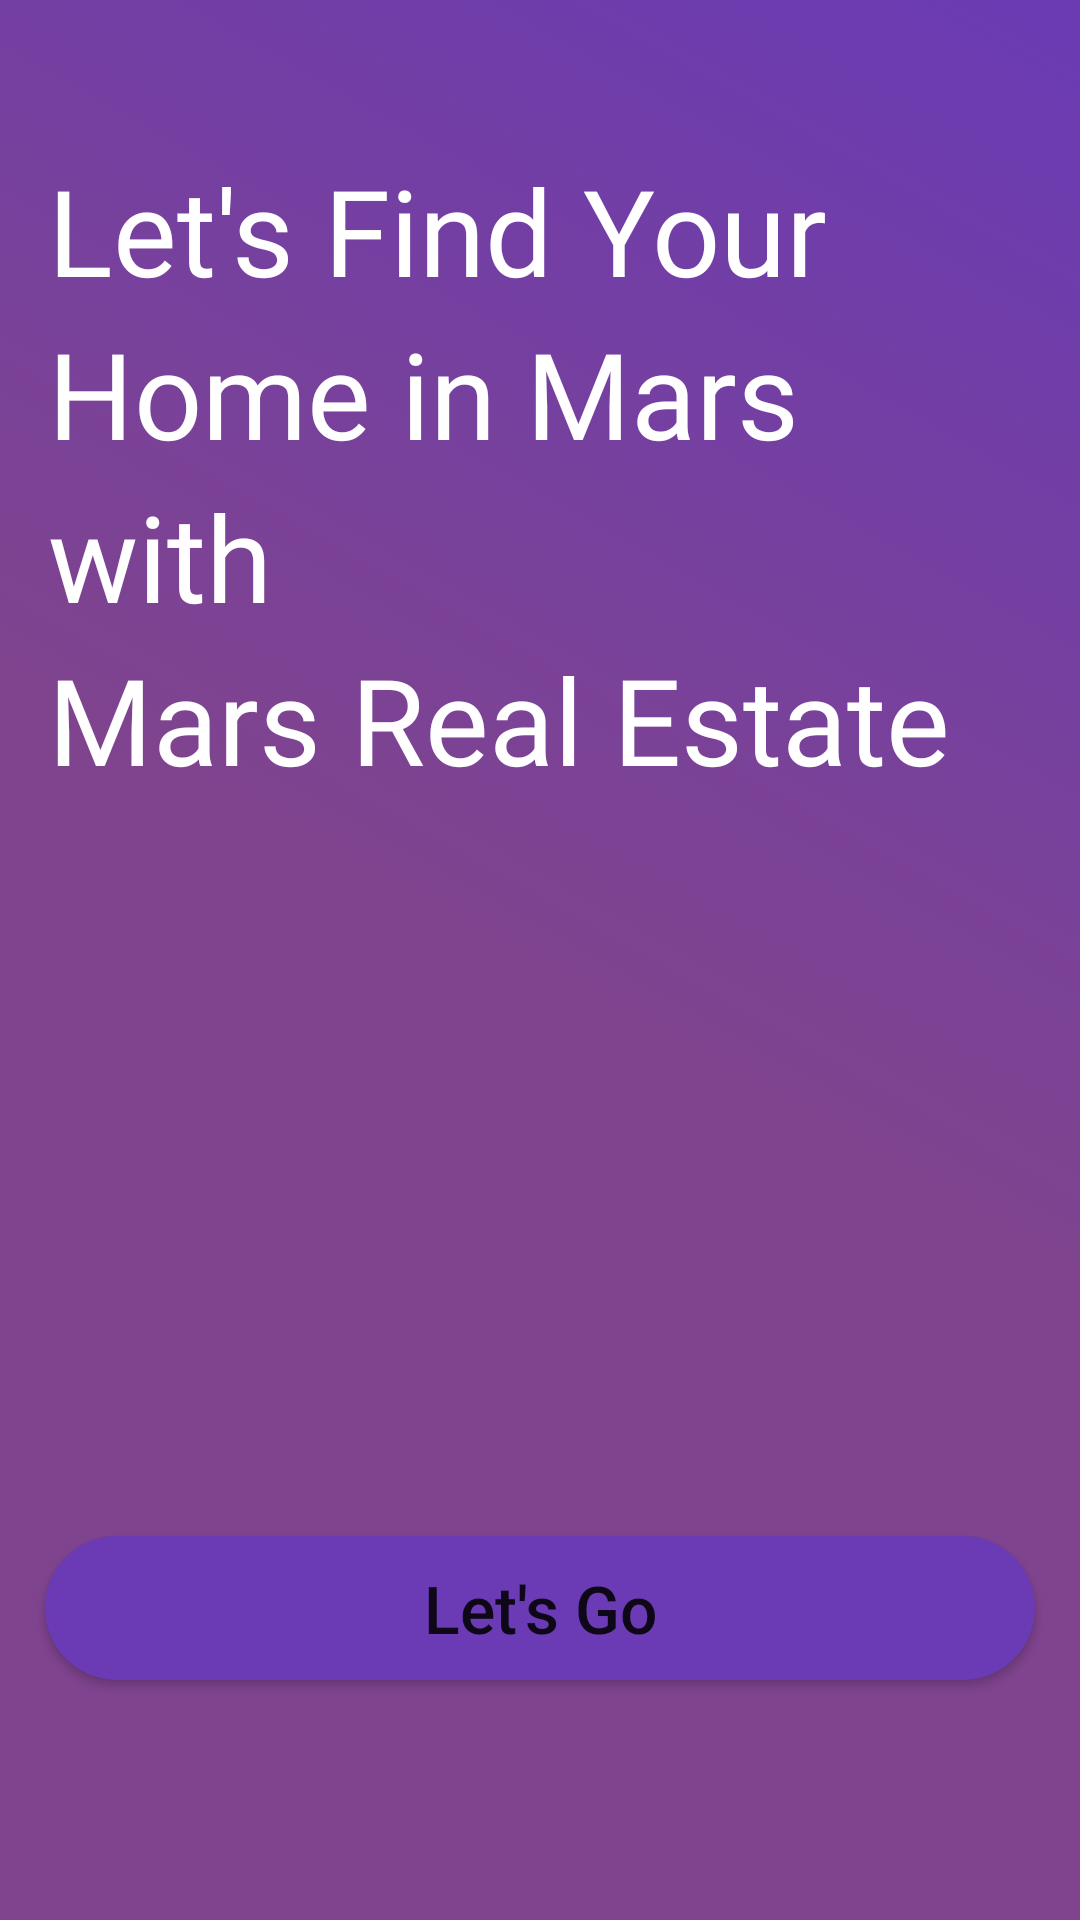

This screen was rendered from an Android layout file. Write that file and the resources it references.
<!-- AndroidManifest.xml: application theme Theme.MarsRealEstate -->
<!-- res/layout/fragment_get_started.xml -->
<?xml version="1.0" encoding="utf-8"?>
<androidx.constraintlayout.widget.ConstraintLayout xmlns:android="http://schemas.android.com/apk/res/android"
    xmlns:app="http://schemas.android.com/apk/res-auto"
    xmlns:tools="http://schemas.android.com/tools"
    android:layout_width="match_parent"
    android:layout_height="match_parent"
    android:background="@drawable/linear_gradient_background"
    android:elevation="100dp"
    tools:context=".GetStartedFragment">

    <TextView
        android:id="@+id/textView"
        android:layout_width="match_parent"
        android:layout_height="wrap_content"
        android:layout_marginStart="16dp"
        android:layout_marginTop="50dp"
        android:layout_marginEnd="16dp"
        android:fontFamily="@font/nunito_bold"
        android:text="@string/let_s_find_your_nhome_in_mars_with_nmars_real_estate"
        android:textColor="@color/white"
        android:textSize="40sp"
        app:layout_constraintEnd_toEndOf="parent"
        app:layout_constraintStart_toStartOf="parent"
        app:layout_constraintTop_toTopOf="parent"
        app:lineHeight="54.47dp" />

    <ImageView
        android:id="@+id/imageView"
        android:layout_width="375dp"
        android:layout_height="345dp"
        android:layout_marginTop="13dp"
        android:src="@drawable/astronomer"
        app:layout_constraintEnd_toEndOf="parent"
        app:layout_constraintStart_toStartOf="parent"
        app:layout_constraintTop_toBottomOf="@+id/textView"
        tools:ignore="ContentDescription" />

    <Button
        android:id="@+id/buttonLetsGo"
        android:layout_width="match_parent"
        android:layout_height="wrap_content"
        android:layout_marginStart="15dp"
        android:layout_marginEnd="15dp"
        android:layout_marginBottom="80dp"
        android:background="@drawable/custom_button"
        android:lineHeight="29.96dp"
        android:text="@string/let_s_go"
        android:textAllCaps="false"
        android:textFontWeight="700"
        android:textSize="22sp"
        app:backgroundTint="@color/get_started_button_color"
        app:icon="@drawable/ic_rocket"
        app:iconGravity="textEnd"
        app:iconTintMode="multiply"
        app:layout_constraintBottom_toBottomOf="parent"
        app:layout_constraintEnd_toEndOf="parent"
        app:layout_constraintStart_toStartOf="parent" />
</androidx.constraintlayout.widget.ConstraintLayout>
<!-- resources referenced by this layout -->
<resources>
  <color name="get_started_button_color">#6A3BB4</color>
  <color name="white">#FFFFFFFF</color>
  <!-- drawable custom_button (drawable) -->
  <?xml version="1.0" encoding="utf-8"?>
  <shape xmlns:android="http://schemas.android.com/apk/res/android">
      <corners android:radius="50dp" />
      <solid android:color="@color/get_started_button_color" />
  </shape>
  <!-- drawable linear_gradient_background (drawable) -->
  <?xml version="1.0" encoding="utf-8"?>
  <selector xmlns:android="http://schemas.android.com/apk/res/android">
      <item>
          <shape>
              <gradient
                  android:startColor="#6A3BB4"
                  android:centerColor="#BF540569"
                  android:endColor="#BF540569"
                  android:type="linear"
                  android:angle="225"/>
          </shape>
      </item>
  </selector>
  <string name="let_s_find_your_nhome_in_mars_with_nmars_real_estate">Let\'s Find Your \nHome in Mars with \nMars Real Estate</string>
  <string name="let_s_go">Let\'s Go</string>
  <style name="Theme.MarsRealEstate" parent="Theme.MaterialComponents.DayNight.NoActionBar">
          
          <item name="colorPrimary">@color/black</item>
          <item name="colorPrimaryVariant">@color/purple_700</item>
          <item name="colorOnPrimary">@color/white</item>
          
          <item name="colorSecondary">@color/teal_200</item>
          <item name="colorSecondaryVariant">@color/teal_700</item>
          <item name="colorOnSecondary">@color/black</item>
          
          <item name="android:statusBarColor" tools:targetApi="l">@color/black</item>
          
      </style>
  <color name="black">#FF000000</color>
  <color name="purple_700">#FF3700B3</color>
  <color name="teal_200">#FF03DAC5</color>
  <color name="teal_700">#FF018786</color>
</resources>
